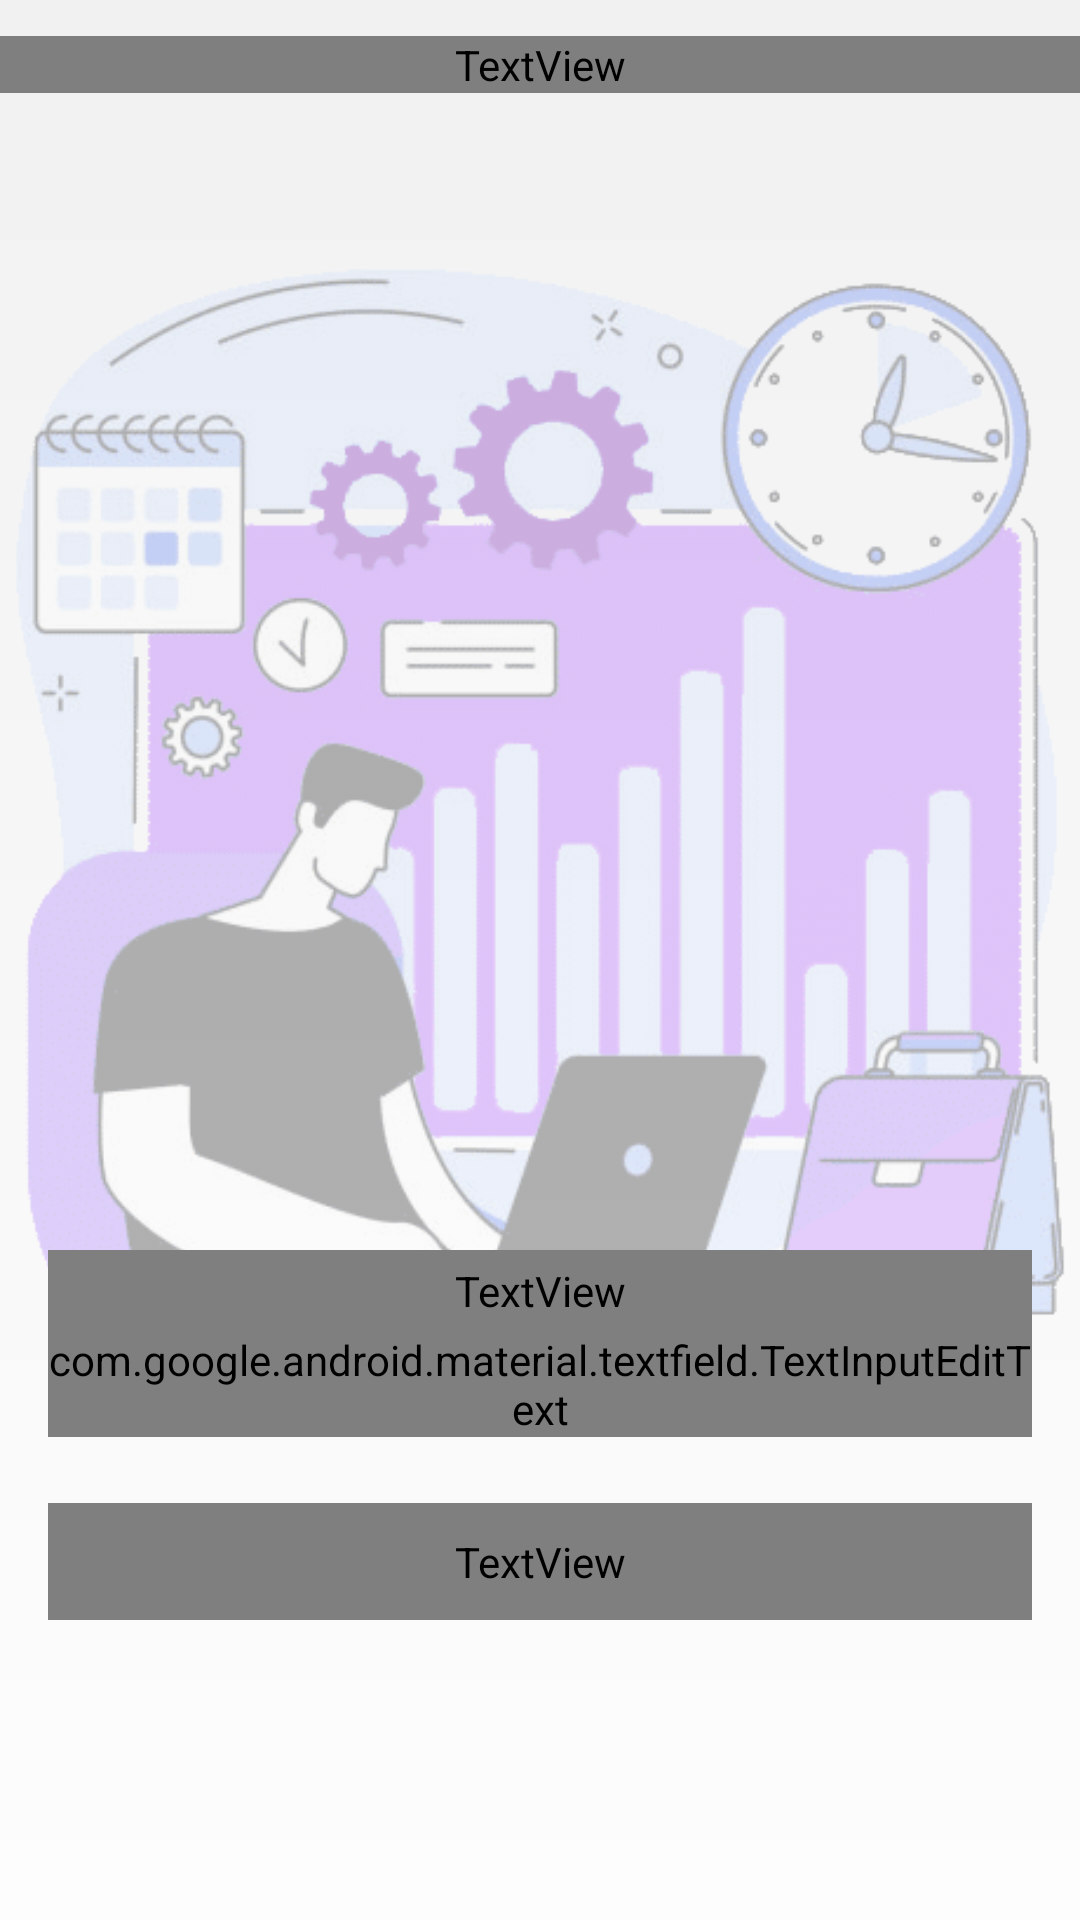

Produce the Android XML layout that renders to this screen, including the resource entries it uses.
<!-- AndroidManifest.xml: application theme Theme.NanoWatch -->
<!-- res/layout/fragment_otp.xml -->
<?xml version="1.0" encoding="utf-8"?>
<ScrollView xmlns:android="http://schemas.android.com/apk/res/android"
    xmlns:app="http://schemas.android.com/apk/res-auto"
    xmlns:tools="http://schemas.android.com/tools"
    android:layout_width="match_parent"
    android:fillViewport="true"
    android:layout_height="match_parent">
<androidx.constraintlayout.widget.ConstraintLayout
    android:layout_width="match_parent"
    android:layout_height="match_parent"
    android:background="@drawable/background_gradient"
    android:clickable="true"
    android:focusable="true"
    tools:context=".OtpFragment">

    <androidx.appcompat.widget.AppCompatImageView
        android:layout_width="match_parent"
        android:layout_height="400dp"
        android:id="@+id/ivBg"
        app:srcCompat="@drawable/bg3"
        android:alpha="0.3"
        app:layout_constraintTop_toTopOf="parent"
        android:layout_marginTop="64dp"
        />

    <TextView
        android:layout_width="match_parent"
        android:layout_height="wrap_content"
        android:textSize="18sp"
        android:text="ورود به حساب کاربری"
        android:fontFamily="@font/app_font"
        app:layout_constraintTop_toTopOf="parent"
        android:textColor="@color/primary_dark"
        android:textStyle="bold"
        android:gravity="center"
        android:layout_marginTop="12dp"
        />

    <LinearLayout
        android:layout_width="match_parent"
        android:layout_height="wrap_content"
        android:layout_marginLeft="16dp"
        android:layout_marginRight="16dp"
        android:orientation="vertical"
        android:layout_marginBottom="100dp"
        app:layout_constraintLeft_toLeftOf="parent"
        app:layout_constraintRight_toRightOf="parent"
        app:layout_constraintBottom_toBottomOf="parent">

        <TextView
            android:layout_width="match_parent"
            android:layout_height="wrap_content"
            android:id="@+id/resend"
            android:text="ارسال مجدد کد تایید"
            android:textColor="@color/primary"
            android:gravity="center"
            android:fontFamily="@font/app_font"
            android:paddingTop="4dp"
            android:paddingBottom="4dp"
            />

        <com.google.android.material.textfield.TextInputLayout xmlns:android="http://schemas.android.com/apk/res/android"
            xmlns:app="http://schemas.android.com/apk/res-auto"
            android:layout_width="match_parent"
            android:layout_height="wrap_content"
            app:boxBackgroundColor="@color/secondary_very_light"
            app:boxCornerRadiusTopEnd="6dp"
            app:boxCornerRadiusTopStart="6dp"
            app:boxCornerRadiusBottomEnd="6dp"
            app:boxCornerRadiusBottomStart="6dp"
            app:boxStrokeColor="@color/primary"
            style="@style/Widget.MaterialComponents.TextInputLayout.OutlinedBox.Dense"
            app:boxStrokeWidth="1dp"
            app:boxStrokeWidthFocused="1dp"
            android:textColorHint="#777"
            app:hintTextColor="@color/primary_very_dark">

            <com.google.android.material.textfield.TextInputEditText
                android:id="@+id/edittext"
                android:layout_width="match_parent"
                android:layout_height="wrap_content"
                android:fontFamily="@font/app_font"
                android:hint="کد تایید ارسال شده را وارد کنید"
                android:textColor="#333"
                android:inputType="phone"
                android:textCursorDrawable="@color/black"
                android:textSize="15sp" />

        </com.google.android.material.textfield.TextInputLayout>

        <TextView
            android:id="@+id/tvEnter"
            android:layout_width="match_parent"
            android:layout_height="wrap_content"
            android:layout_marginTop="22dp"
            android:background="@drawable/rounded_dark_box"
            android:fontFamily="@font/app_font"
            android:gravity="center"
            android:paddingTop="10dp"
            android:paddingBottom="10dp"
            android:text="تایید کد ورود"
            android:textColor="@color/white"
            android:textSize="17sp" />

    </LinearLayout>

    <ProgressBar
        android:id="@+id/progress"
        android:layout_width="100dp"
        android:layout_height="100dp"
        app:layout_constraintTop_toTopOf="parent"
        app:layout_constraintBottom_toBottomOf="parent"
        app:layout_constraintLeft_toLeftOf="parent"
        app:layout_constraintRight_toRightOf="parent"
        android:indeterminate="true"
        android:indeterminateTint="@color/primary_dark"
        android:visibility="gone"
        />

</androidx.constraintlayout.widget.ConstraintLayout>

</ScrollView>
<!-- resources referenced by this layout -->
<resources>
  <color name="black">#FF000000</color>
  <color name="primary">#187df1</color>
  <color name="primary_dark">#0D4587</color>
  <color name="primary_very_dark">#071440</color>
  <color name="secondary_very_light">#F0F8F1</color>
  <color name="white">#FFFFFFFF</color>
  <!-- drawable background_gradient (drawable) -->
  <?xml version="1.0" encoding="utf-8"?>
  <shape xmlns:android="http://schemas.android.com/apk/res/android"
      android:shape="rectangle">
      <gradient
          android:angle="90"
          android:endColor="#f1f1f1"
          android:startColor="#fdfdfd" />
  </shape>
  <!-- drawable bg3: png bitmap (drawable, 30766 bytes) -->
  <style name="Theme.NanoWatch" parent="Theme.MaterialComponents.NoActionBar">
          <item name="colorPrimary">#d5d5d5</item>
          <item name="colorPrimaryVariant">@color/purple_700</item>
          <item name="colorOnPrimary">@color/white</item>
          <item name="colorSecondary">@color/teal_200</item>
          <item name="colorSecondaryVariant">@color/teal_700</item>
          <item name="colorOnSecondary">@color/black</item>
          <item name="android:statusBarColor">#00ffffff</item>
          <item name="statusBarBackground">#00ffffff</item>
          <item name="colorSecondaryContainer">#00ffffff</item>
      </style>
  <color name="purple_700">#FF3700B3</color>
  <color name="teal_200">#FF03DAC5</color>
  <color name="teal_700">#FF018786</color>
</resources>
